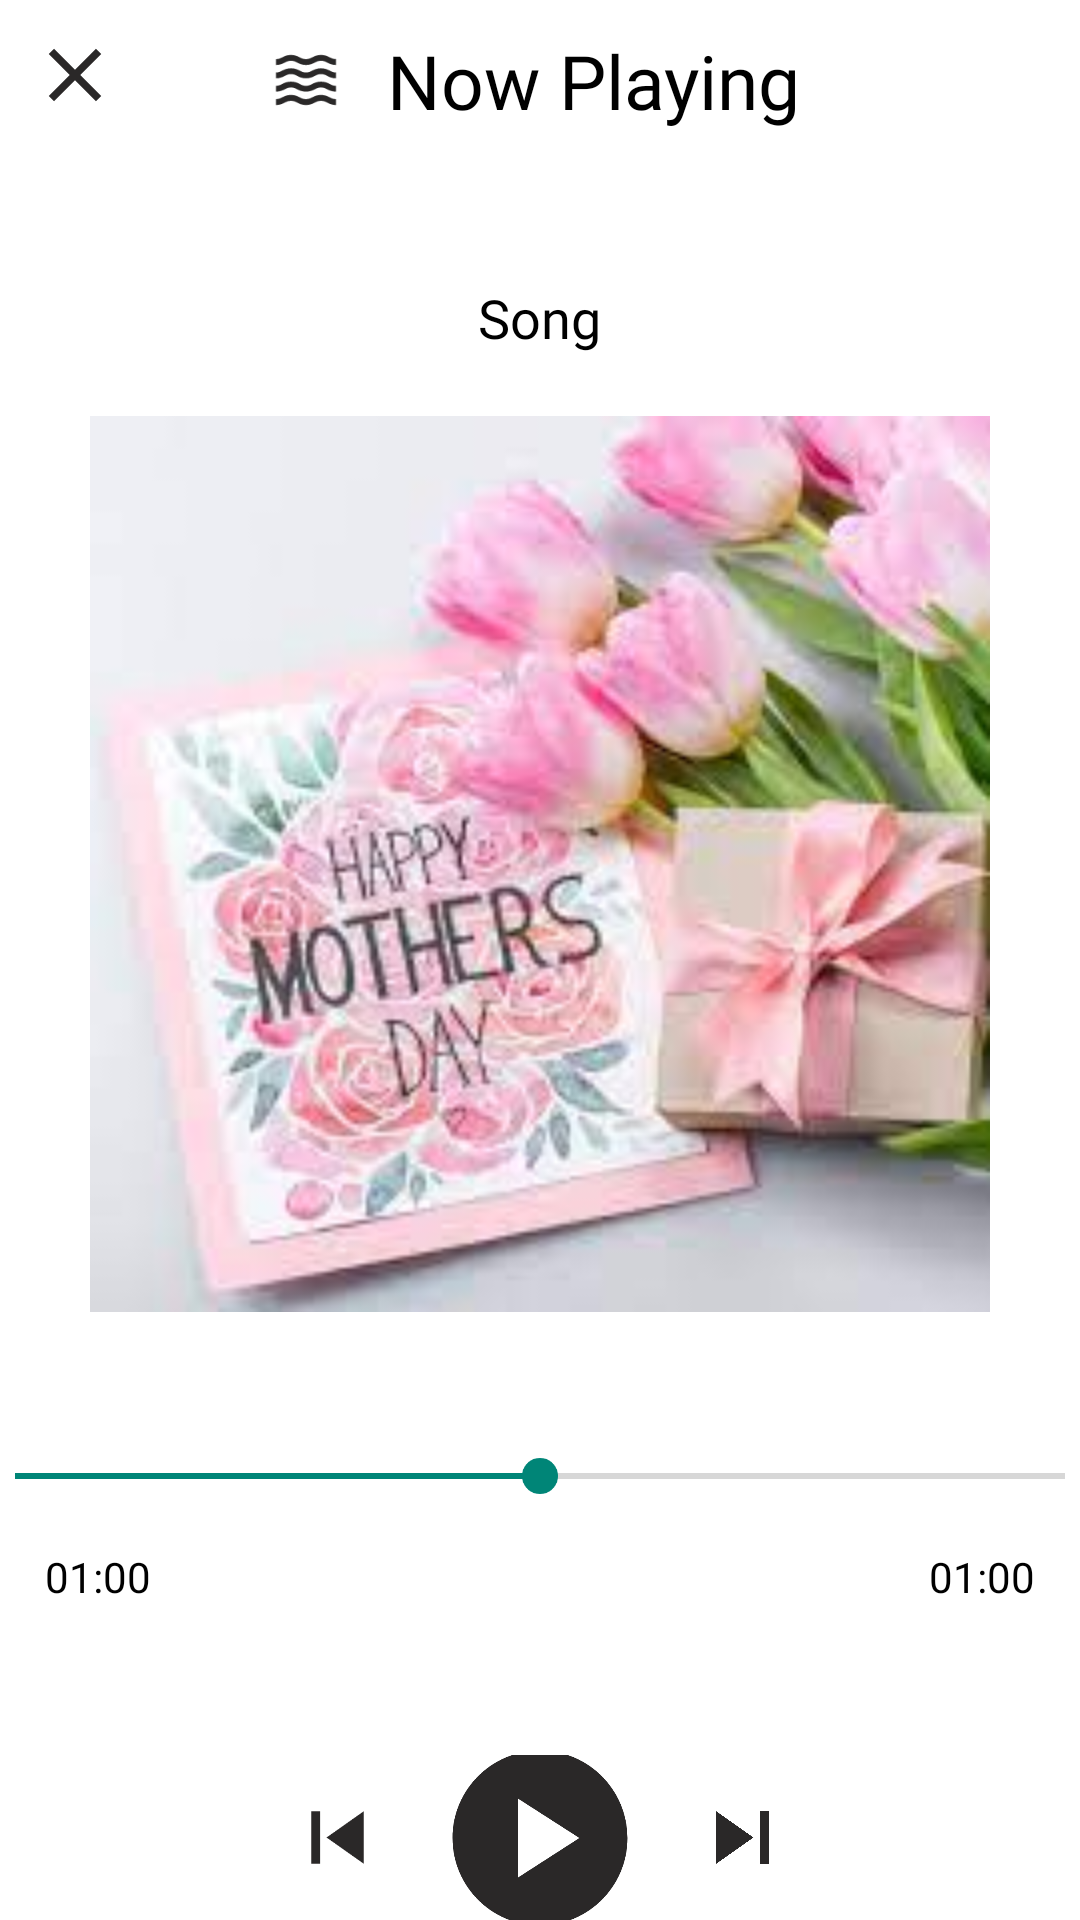

Produce the Android XML layout that renders to this screen, including the resource entries it uses.
<!-- AndroidManifest.xml: application theme Theme.TestAppsFuntash -->
<!-- res/layout/activity_song_show.xml -->
<?xml version="1.0" encoding="utf-8"?>
<LinearLayout xmlns:android="http://schemas.android.com/apk/res/android"
    xmlns:app="http://schemas.android.com/apk/res-auto"
    xmlns:tools="http://schemas.android.com/tools"
    android:layout_width="match_parent"
    android:layout_height="match_parent"
    android:orientation="vertical"
    android:background="@color/white"
    tools:context=".SongShowActivity">

    <LinearLayout
        android:layout_width="match_parent"
        android:layout_height="wrap_content"
        android:layout_marginTop="10dp"
        android:layout_marginLeft="10dp"
        android:orientation="horizontal">
        <ImageView
            android:id="@+id/exit_screen"
            android:layout_width="30dp"
            android:layout_height="30dp"
            android:src="@drawable/baseline_close_24"/>
        <TextView
            android:layout_gravity="center"
            android:layout_width="wrap_content"
            android:layout_height="wrap_content"
            android:text="Now Playing"
            android:textSize="25sp"
            android:textColor="@color/black"
            android:fontFamily="@font/cairo_black"
            android:layout_marginLeft="50dp"
            android:drawablePadding="15dp"
            android:drawableLeft="@drawable/baseline_waves_24"/>
    </LinearLayout>
    <LinearLayout
        android:layout_width="match_parent"
        android:layout_height="wrap_content"
        android:orientation="vertical">
        <TextView
            android:id="@+id/title"
            android:layout_width="wrap_content"
            android:layout_height="wrap_content"
            android:text="Song"
            android:textSize="18sp"
            android:layout_gravity="center"
            android:layout_marginTop="50dp"
            android:textColor="@color/black"
            android:fontFamily="@font/lato_regular"/>
        <ImageView
            android:id="@+id/image_pic"
            android:layout_width="300dp"
            android:layout_height="300dp"
            android:src="@drawable/mother_day"
            android:layout_gravity="center"
            android:layout_marginTop="20dp"/>
        <SeekBar
            android:layout_marginTop="40dp"
            android:id="@+id/seekBar"
            android:padding="5dp"
            android:layout_width="match_parent"
            android:layout_height="wrap_content"
            android:progress="50" />

    </LinearLayout>

    <LinearLayout
        android:layout_width="match_parent"
        android:layout_height="wrap_content"
        android:layout_marginTop="10dp"
        android:orientation="horizontal">
        <TextView
            android:id="@+id/starttime"
            android:layout_width="wrap_content"
            android:layout_height="wrap_content"
            android:text="01:00"
            android:layout_weight="1"
            android:layout_gravity="start"
            android:layout_marginLeft="15dp"
            android:textColor="@color/black"
            android:fontFamily="@font/cairo_regular"
            android:textSize="14sp"/>
        <TextView
            android:layout_marginRight="15dp"
            android:id="@+id/endtime"
            android:layout_width="wrap_content"
            android:layout_height="wrap_content"
            android:gravity="end"
            android:textColor="@color/black"
            android:fontFamily="@font/cairo_regular"
            android:layout_weight="1"
            android:text="01:00"
            android:textSize="14sp"/>
    </LinearLayout>
    <LinearLayout
        android:layout_width="match_parent"
        android:layout_height="wrap_content"
        android:layout_marginTop="50dp"
        android:gravity="center"
        android:orientation="horizontal">
        <ImageView
            android:id="@+id/backskipbutton"
            android:layout_width="35dp"
            android:layout_height="35dp"
            android:layout_marginRight="15dp"
            android:src="@drawable/baseline_skip_previous_24"
            />
        <ImageView
            android:id="@+id/playbutton"
            android:layout_width="70dp"
            android:layout_height="70dp"
            android:src="@drawable/baseline_play_circle_24"
            />

        <ImageView
            android:id="@+id/forwardbutton"
            android:layout_width="35dp"
            android:layout_height="35dp"
            android:layout_marginLeft="15dp"
            android:src="@drawable/baseline_skip_next_24"
            />
    </LinearLayout>
    <LinearLayout
        android:id="@+id/songshowContainer"
        android:layout_alignParentBottom="true"
        android:layout_width="match_parent"
        android:layout_height="55dp"
        android:orientation="vertical"

        tools:ignore="NotSibling" />

</LinearLayout>
<!-- resources referenced by this layout -->
<resources>
  <color name="black">#FF000000</color>
  <color name="white">#FFFFFFFF</color>
  <!-- drawable baseline_close_24 (drawable) -->
  <vector android:height="24dp" android:tint="#2A2828"
      android:viewportHeight="24" android:viewportWidth="24"
      android:width="24dp" xmlns:android="http://schemas.android.com/apk/res/android">
      <path android:fillColor="@android:color/white" android:pathData="M19,6.41L17.59,5 12,10.59 6.41,5 5,6.41 10.59,12 5,17.59 6.41,19 12,13.41 17.59,19 19,17.59 13.41,12z"/>
  </vector>
  <!-- drawable baseline_play_circle_24 (drawable) -->
  <vector android:height="24dp" android:tint="#2A2828"
      android:viewportHeight="24" android:viewportWidth="24"
      android:width="24dp" xmlns:android="http://schemas.android.com/apk/res/android">
      <path android:fillColor="@android:color/white" android:pathData="M12,2C6.48,2 2,6.48 2,12s4.48,10 10,10s10,-4.48 10,-10S17.52,2 12,2zM9.5,16.5v-9l7,4.5L9.5,16.5z"/>
  </vector>
  <!-- drawable baseline_skip_next_24 (drawable) -->
  <vector android:height="24dp" android:tint="#2A2828"
      android:viewportHeight="24" android:viewportWidth="24"
      android:width="24dp" xmlns:android="http://schemas.android.com/apk/res/android">
      <path android:fillColor="@android:color/white" android:pathData="M6,18l8.5,-6L6,6v12zM16,6v12h2V6h-2z"/>
  </vector>
  <!-- drawable baseline_skip_previous_24 (drawable) -->
  <vector android:height="24dp" android:tint="#2A2828"
      android:viewportHeight="24" android:viewportWidth="24"
      android:width="24dp" xmlns:android="http://schemas.android.com/apk/res/android">
      <path android:fillColor="@android:color/white" android:pathData="M6,6h2v12L6,18zM9.5,12l8.5,6L18,6z"/>
  </vector>
  <!-- drawable baseline_waves_24: vector/xml drawable (drawable, 2117 chars, omitted) -->
  <!-- drawable mother_day: jpg bitmap (drawable, 8228 bytes) -->
  <style name="Theme.TestAppsFuntash" parent="Theme.AppCompat.Light.NoActionBar">
          
          <item name="colorPrimary">@color/purple_500</item>
          <item name="colorPrimaryVariant">@color/purple_700</item>
          <item name="colorOnPrimary">@color/white</item>
          
          <item name="colorSecondary">@color/teal_200</item>
          <item name="colorSecondaryVariant">@color/teal_700</item>
          <item name="colorOnSecondary">@color/black</item>
          
          <item name="android:statusBarColor">?attr/colorPrimaryVariant</item>
          
      </style>
  <color name="purple_500">#FF6200EE</color>
  <color name="purple_700">#FF3700B3</color>
  <color name="teal_200">#FF03DAC5</color>
  <color name="teal_700">#FF018786</color>
</resources>
